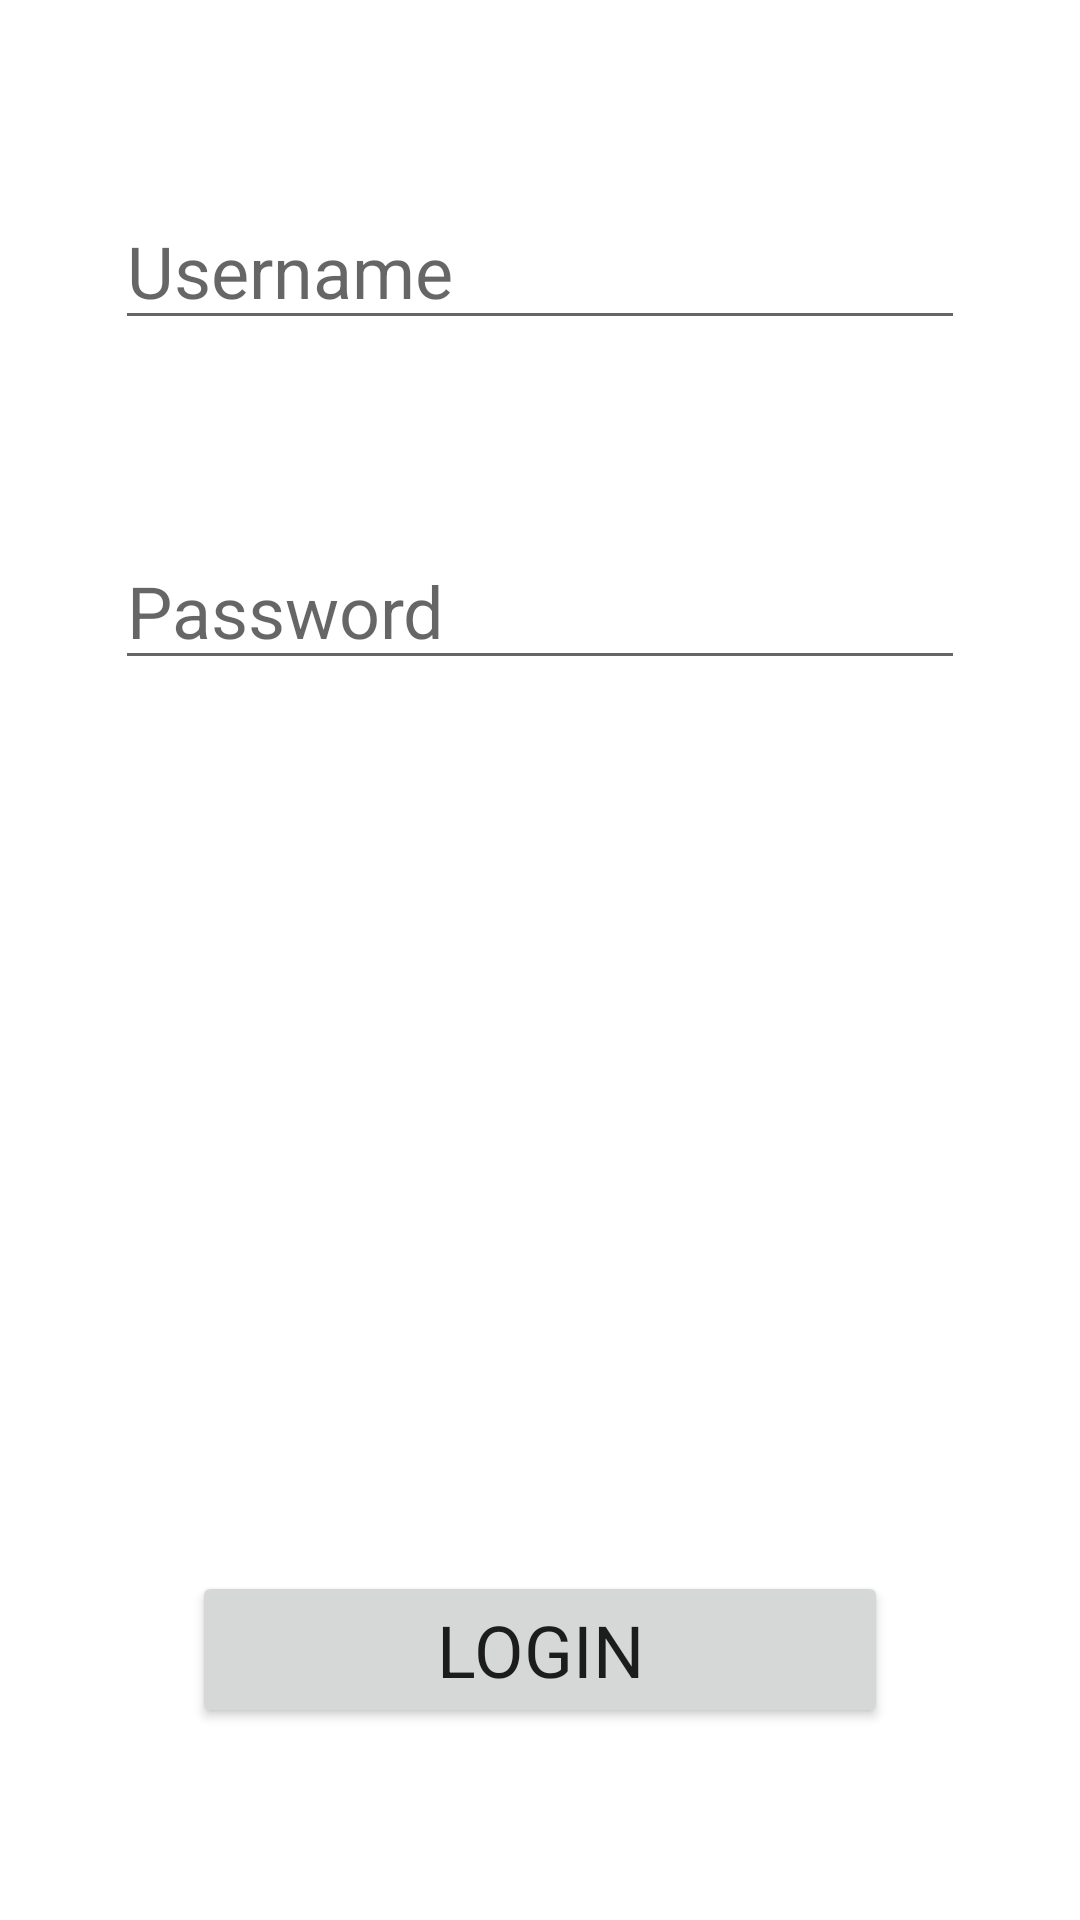

This screen was rendered from an Android layout file. Write that file and the resources it references.
<!-- AndroidManifest.xml: application theme Theme.MembersOnly -->
<!-- res/layout/activity_login.xml -->
<?xml version="1.0" encoding="utf-8"?>
<androidx.constraintlayout.widget.ConstraintLayout xmlns:android="http://schemas.android.com/apk/res/android"
    xmlns:app="http://schemas.android.com/apk/res-auto"
    xmlns:tools="http://schemas.android.com/tools"
    android:layout_width="match_parent"
    android:layout_height="match_parent"
    tools:context=".activity.login.view.LoginActivity">

    <EditText
        style="@style/LoginStyle"
        android:id="@+id/new_username_edittext"
        android:layout_width="wrap_content"
        android:layout_height="wrap_content"
        android:ems="10"
        android:hint="@string/username"
        android:inputType="textPersonName"
        app:layout_constraintEnd_toEndOf="parent"
        app:layout_constraintStart_toStartOf="parent"
        app:layout_constraintTop_toTopOf="parent" />

    <EditText
        style="@style/LoginStyle"
        android:id="@+id/new_password_edittext"
        android:layout_width="wrap_content"
        android:layout_height="wrap_content"
        android:ems="10"
        android:hint="@string/password"
        android:inputType="textPassword"
        app:layout_constraintEnd_toEndOf="parent"
        app:layout_constraintStart_toStartOf="parent"
        app:layout_constraintTop_toBottomOf="@+id/new_username_edittext" />

    <Button
        style="@style/LoginStyle"
        android:id="@+id/login_button"
        android:layout_width="0dp"
        android:layout_height="wrap_content"
        android:text="@string/login"
        app:layout_constraintBottom_toBottomOf="parent"
        app:layout_constraintEnd_toEndOf="parent"
        app:layout_constraintStart_toStartOf="parent" />
</androidx.constraintlayout.widget.ConstraintLayout>
<!-- resources referenced by this layout -->
<resources>
  <string name="login">Login</string>
  <string name="password">Password</string>
  <string name="username">Username</string>
  <style name="LoginStyle">
          <item name="fontFamily">@font/librebaskerville_regular</item>
          <item name="android:textSize">24sp</item>
          <item name="android:layout_margin">64dp</item>
      </style>
  <style name="Theme.MembersOnly" parent="Theme.MaterialComponents.DayNight.DarkActionBar">
          
          <item name="colorPrimary">@color/purple_500</item>
          <item name="colorPrimaryVariant">@color/purple_700</item>
          <item name="colorOnPrimary">@color/white</item>
          
          <item name="colorSecondary">@color/teal_200</item>
          <item name="colorSecondaryVariant">@color/teal_700</item>
          <item name="colorOnSecondary">@color/black</item>
          
          <item name="android:statusBarColor" tools:targetApi="l">?attr/colorPrimaryVariant</item>
          
      </style>
  <!-- not gathered from this repository: default colours our renderer supplied (Android Studio template values) -->
  <color name="purple_500">#FF6200EE</color>
  <color name="purple_700">#FF3700B3</color>
  <color name="teal_200">#FF03DAC5</color>
  <color name="teal_700">#FF018786</color>
  <color name="black">#FF000000</color>
  <color name="white">#FFFFFFFF</color>
</resources>
